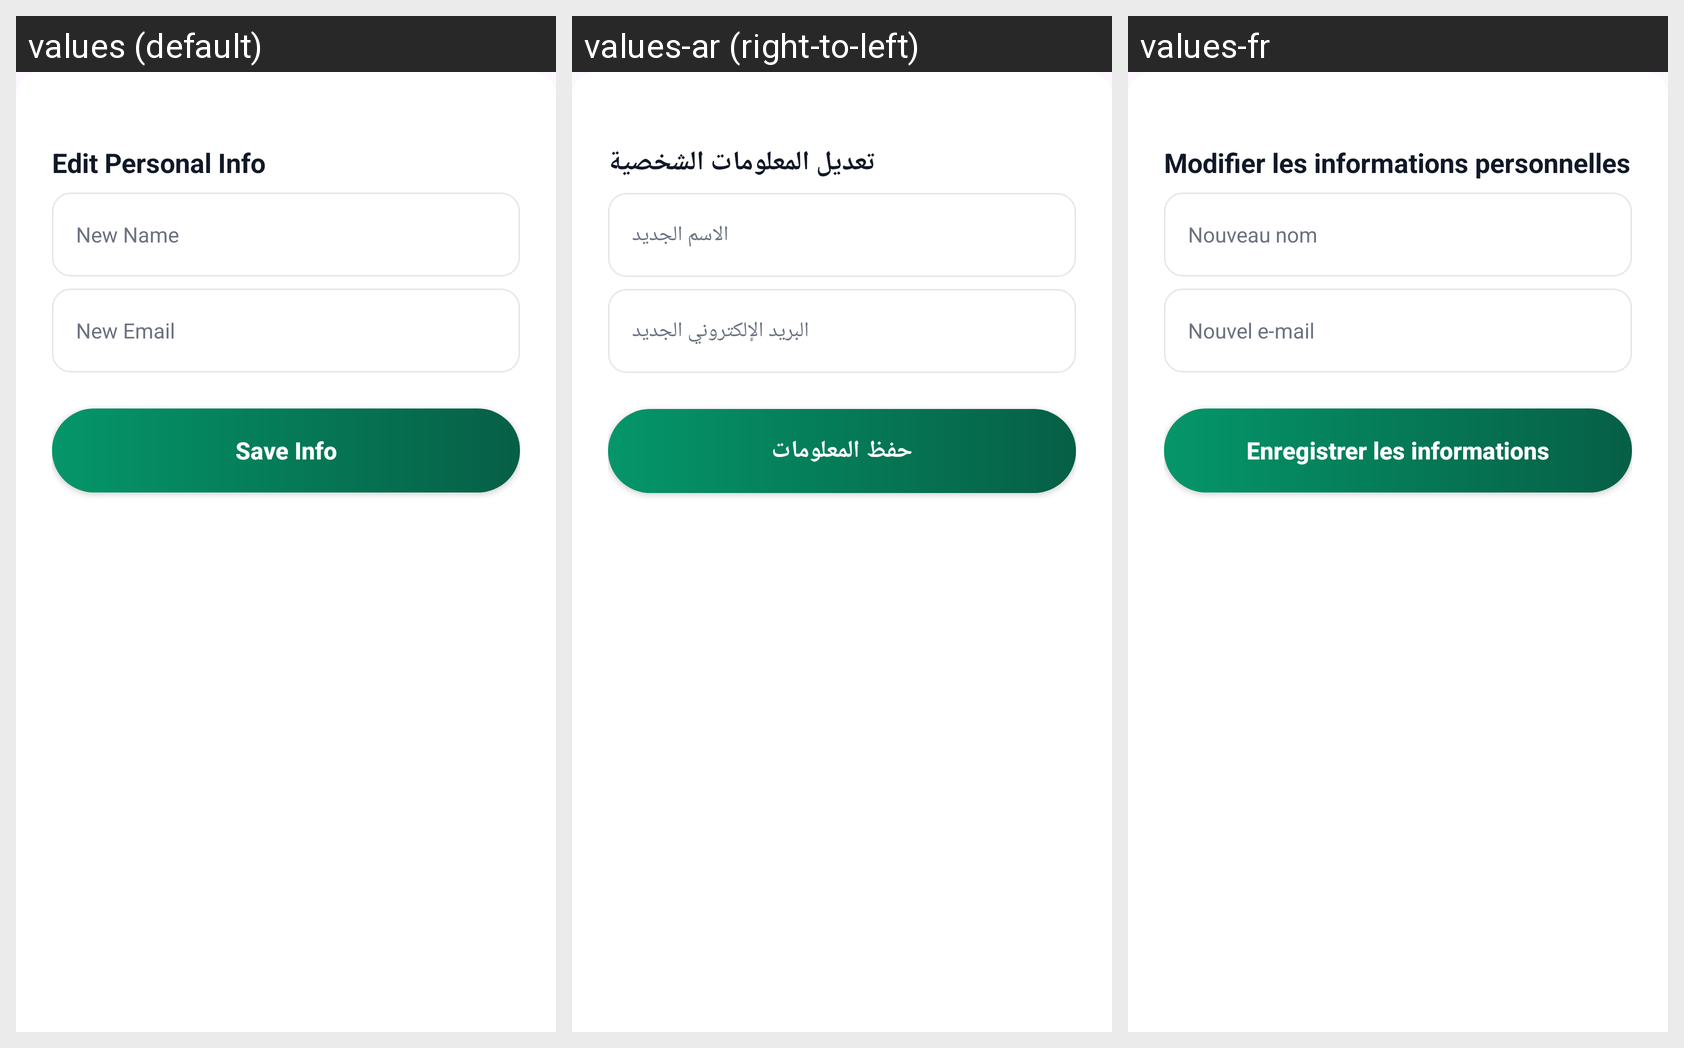

Here is an Android app screen in its default locale and in the app's own translations. Write out the translated-string differences for the strings that appear on this screen.
Android screen res/layout/dialog_edit_info.xml rendered under 3 locales, left to right: values (default), values-ar (right-to-left), values-fr. Device: Nexus 5 (rendered at 1080×1920; each locale shown at half size, 540×960, under a caption strip naming it); theme Theme.BudgetManger.
Strings drawn on this screen, with the default value and each locale's value (text and hints the layout hard-codes, and strings that could not be matched under every locale, appear in the picture but are not listed):

edit_profile_title
  values: Edit Personal Info
  values-ar: تعديل المعلومات الشخصية
  values-fr: Modifier les informations personnelles

hint_new_name
  values: New Name
  values-ar: الاسم الجديد
  values-fr: Nouveau nom

hint_new_email
  values: New Email
  values-ar: البريد الإلكتروني الجديد
  values-fr: Nouvel e-mail

btn_save_info
  values: Save Info
  values-ar: حفظ المعلومات
  values-fr: Enregistrer les informations
